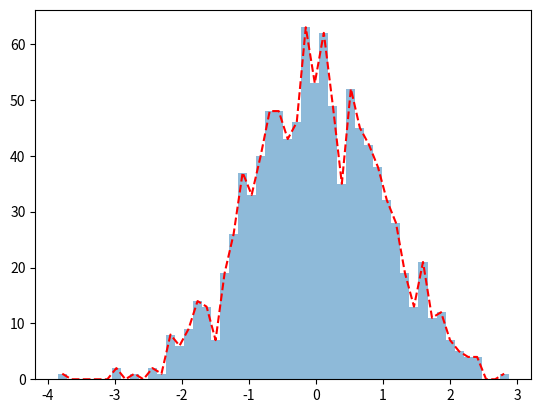

Python code for this plot:
import matplotlib.pyplot as plt
import numpy as np

# Data to plot
x = np.random.normal(0, 1, 1000)

# Calculate the histogram bins and midpoints
hist, bins = np.histogram(x, bins=50)
midpoints = (bins[:-1] + bins[1:]) / 2

# Create the figure
fig, ax1 = plt.subplots()

# Create the histogram plot
ax1.hist(x, bins=50, alpha=0.5)

# Overlap the line plot
ax1.plot(midpoints, hist, 'r--')

# Show the plot
plt.show()
